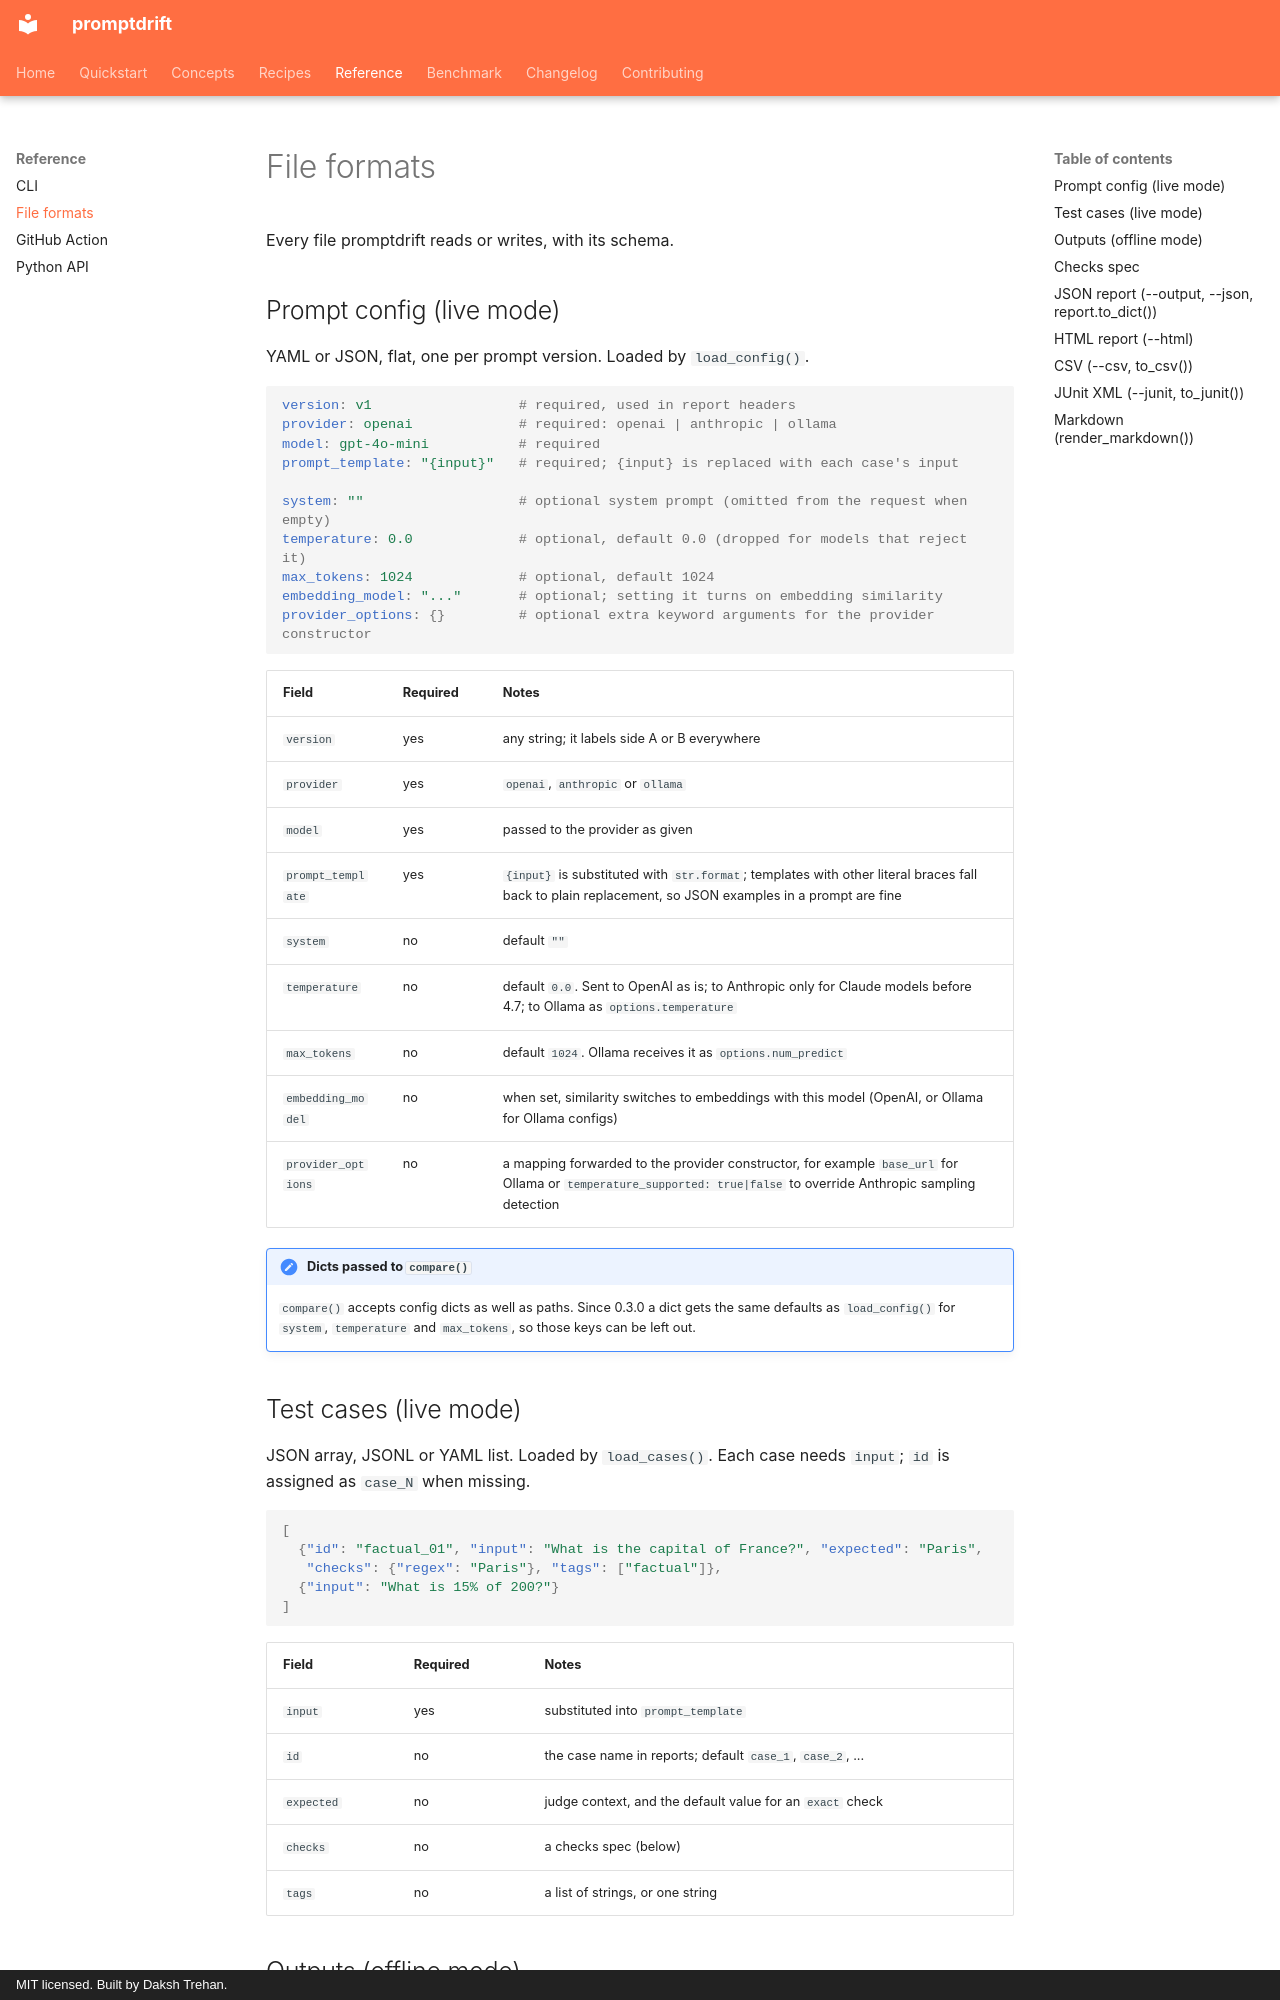

repository: dakshtrehan/promptdrift · page: reference/formats/index.html · generator: mkdocs · copyright: MIT licensed. Built by Daksh Trehan.

# File formats

Every file promptdrift reads or writes, with its schema.

## Prompt config (live mode)

YAML or JSON, flat, one per prompt version. Loaded by `load_config()`.

```yaml
version: v1                  # required, used in report headers
provider: openai             # required: openai | anthropic | ollama
model: gpt-4o-mini           # required
prompt_template: "{input}"   # required; {input} is replaced with each case's input

system: ""                   # optional system prompt (omitted from the request when empty)
temperature: 0.0             # optional, default 0.0 (dropped for models that reject it)
max_tokens: 1024             # optional, default 1024
embedding_model: "..."       # optional; setting it turns on embedding similarity
provider_options: {}         # optional extra keyword arguments for the provider constructor
```

| Field | Required | Notes |
|---|---|---|
| `version` | yes | any string; it labels side A or B everywhere |
| `provider` | yes | `openai`, `anthropic` or `ollama` |
| `model` | yes | passed to the provider as given |
| `prompt_template` | yes | `{input}` is substituted with `str.format`; templates with other literal braces fall back to plain replacement, so JSON examples in a prompt are fine |
| `system` | no | default `""` |
| `temperature` | no | default `0.0`. Sent to OpenAI as is; to Anthropic only for Claude models before 4.7; to Ollama as `options.temperature` |
| `max_tokens` | no | default `1024`. Ollama receives it as `options.num_predict` |
| `embedding_model` | no | when set, similarity switches to embeddings with this model (OpenAI, or Ollama for Ollama configs) |
| `provider_options` | no | a mapping forwarded to the provider constructor, for example `base_url` for Ollama or `temperature_supported: true|false` to override Anthropic sampling detection |

!!! note "Dicts passed to `compare()`"
    `compare()` accepts config dicts as well as paths. Since 0.3.0 a dict
    gets the same defaults as `load_config()` for `system`, `temperature` and
    `max_tokens`, so those keys can be left out.

## Test cases (live mode)

JSON array, JSONL or YAML list. Loaded by `load_cases()`. Each case needs
`input`; `id` is assigned as `case_N` when missing.

```json
[
  {"id": "factual_01", "input": "What is the capital of France?", "expected": "Paris",
   "checks": {"regex": "Paris"}, "tags": ["factual"]},
  {"input": "What is 15% of 200?"}
]
```

| Field | Required | Notes |
|---|---|---|
| `input` | yes | substituted into `prompt_template` |
| `id` | no | the case name in reports; default `case_1`, `case_2`, ... |
| `expected` | no | judge context, and the default value for an `exact` check |
| `checks` | no | a checks spec (below) |
| `tags` | no | a list of strings, or one string |
